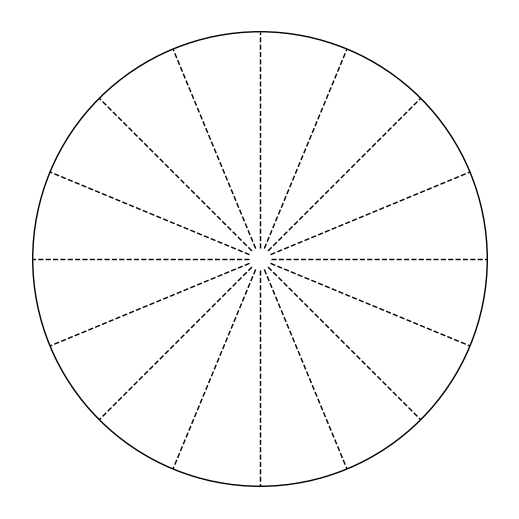

Here is the Python script that generated this plot:
import matplotlib.pyplot as plt
import numpy as np
import os

if __name__ == "__main__":
    # Parameters
    num_sectors = 16
    inner_radius = 0.05
    outer_radius = 1.0

    # Image parameters
    figsize = (5, 5)  # 5x5 inches
    dpi = 100         # 100 DPI = 500x500 pixels
    output_folder = 'stimuli'

    # Create output folder if it doesn't exist
    if not os.path.exists(output_folder):
        os.makedirs(output_folder)

    # Create figure with transparent background
    plt.figure(figsize=figsize, facecolor='none')
    ax = plt.gca()

    # Generate radial sector lines
    angles = np.linspace(0, 2 * np.pi, num_sectors + 1)[:-1]

    for angle in angles:
        x_start, y_start = inner_radius * np.cos(angle), inner_radius * np.sin(angle)
        x_end, y_end = outer_radius * np.cos(angle), outer_radius * np.sin(angle)
        ax.plot([x_start, x_end], [y_start, y_end],
                linestyle='--',
                color='black',
                linewidth=1.0)

    # Draw outer circle
    from matplotlib.patches import Circle
    circle = Circle((0, 0), outer_radius,
                   fill=False,
                   linestyle='-',
                   color='black',
                   linewidth=1.0)
    ax.add_patch(circle)

    # Set aspect ratio and limits
    ax.set_aspect('equal')
    ax.set_xlim(-1.1, 1.1)
    ax.set_ylim(-1.1, 1.1)
    ax.axis('off')

    # Set fixed boundaries to ensure exact 500x500 pixels
    plt.subplots_adjust(left=0, right=1, top=1, bottom=0)

    # Save PNG image
    png_filename = 'sector_grid_a.png'
    png_path = os.path.join(output_folder, png_filename)

    plt.savefig(png_path, dpi=dpi, pad_inches=0, transparent=True)
    plt.close()

    print(f'Saved {png_filename}')
    print(f'Image size: {figsize[0]*dpi} x {figsize[1]*dpi} pixels')
